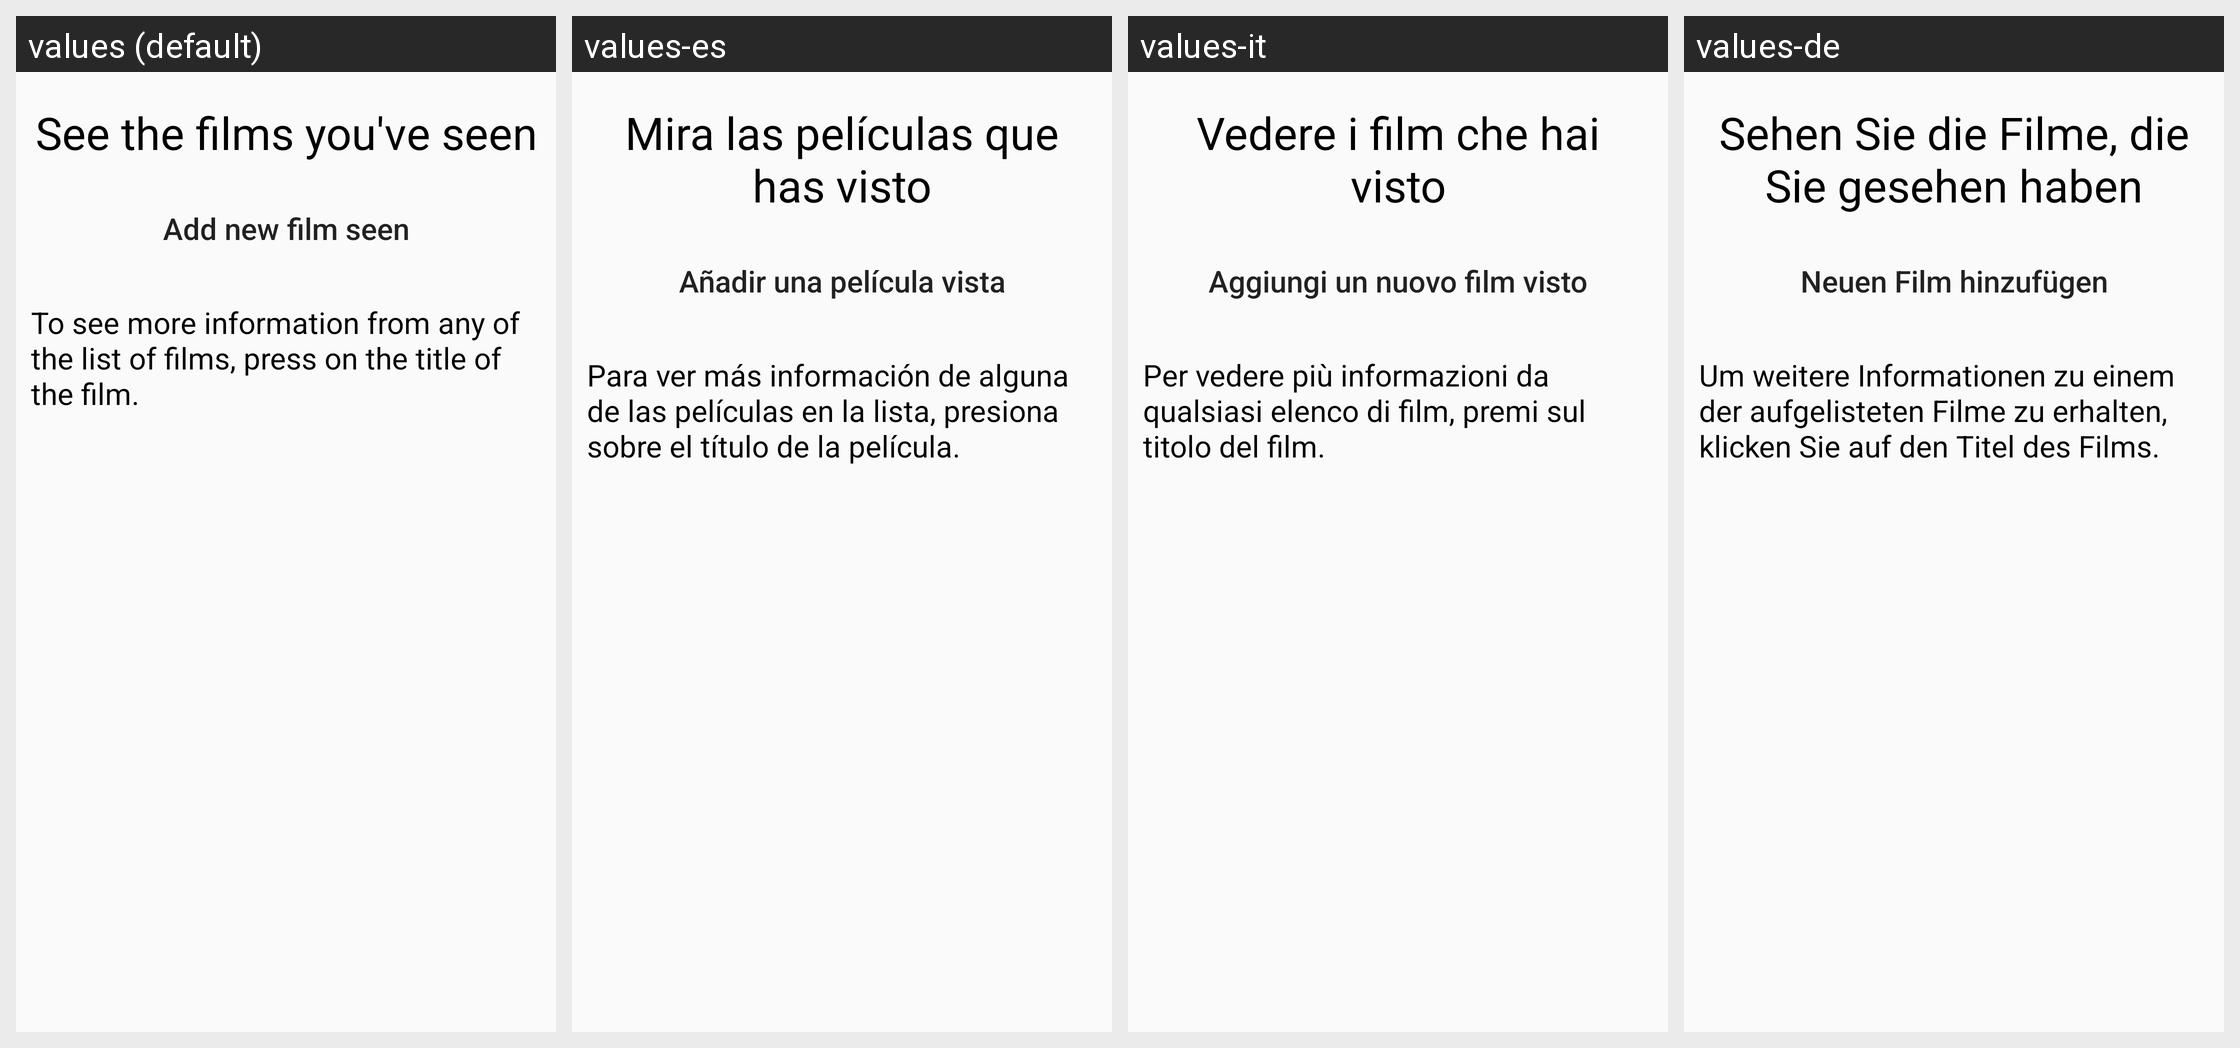

For this localized Android screen grid, give each drawn string resource with its value in every locale shown.
Android screen res/layout/activity_main.xml rendered under 4 locales, left to right: values (default), values-es, values-it, values-de. Device: Nexus 5 (rendered at 1080×1920; each locale shown at half size, 540×960, under a caption strip naming it); theme Theme.AppCompat.Light.NoActionBar.
Other locales in the repository, not shown: values-en, values-fr.
Strings drawn on this screen, with the default value and each locale's value (text and hints the layout hard-codes appear in the picture but are not listed):

ShowText
  values: See the films you've seen
  values-es: Mira las películas que has visto
  values-it: Vedere i film che hai visto
  values-de: Sehen Sie die Filme, die Sie gesehen haben

AddText
  values: Add new film seen
  values-es: Añadir una película vista
  values-it: Aggiungi un nuovo film visto
  values-de: Neuen Film hinzufügen

ShowDetailsFilms
  values: To see more information from any of the list of films, press on the title of the film.
  values-es: Para ver más información de alguna de las películas en la lista, presiona sobre el título de la película.
  values-it: Per vedere più informazioni da qualsiasi elenco di film, premi sul titolo del film.
  values-de: Um weitere Informationen zu einem der aufgelisteten Filme zu erhalten, klicken Sie auf den Titel des Films.
